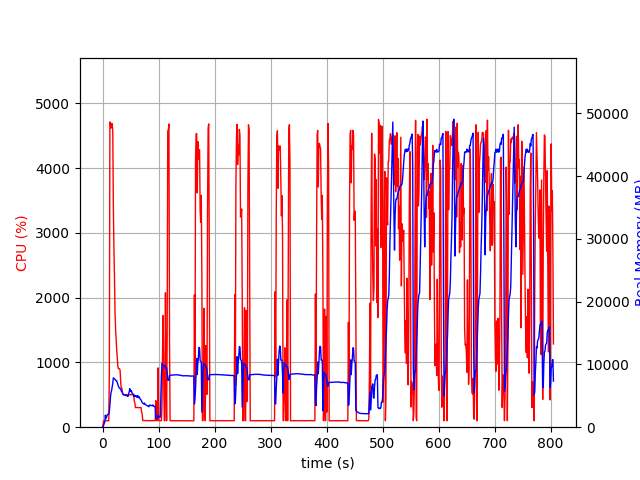

The file beside this chart, header and first rows:
elapsed_time, nproc, cpu, mem_real, mem_virtual
3.695487976074219e-05, 1, 0.0, 6.266, 2791
1.008, 1, 47.6, 86.17, 697.7
2.016, 1, 99.2, 352.4, 1902
3.024, 1, 99.2, 594.4, 3182
4.032, 1, 100.2, 858.4, 3182
5.042, 1, 100.1, 1912, 5748
6.05, 1, 100.1, 1356, 5748
7.059, 1, 99.1, 1612, 5748
8.066, 1, 101.3, 1888, 5748
9.077, 1, 98.8, 2040, 5236
10.09, 1, 99.9, 2040, 5236
11.1, 1, 100.0, 2037, 5236
12.11, 1, 804.1, 2530, 9574
13.14, 1, 4712, 3514, 10702
14.16, 1, 4670, 4803, 12029
15.19, 1, 4616, 5559, 12873
16.22, 1, 4687, 5854, 13240
17.24, 1, 4686, 6422, 14089
18.27, 1, 4568, 6999, 14740
19.28, 1, 3430, 7857, 15541
20.29, 1, 2777, 7796, 15865
21.3, 1, 2319, 7728, 15939
22.31, 1, 1773, 7620, 16019
23.32, 1, 1509, 7522, 16371
24.33, 1, 1337, 7389, 16503
25.34, 1, 1186, 7376, 16797
26.35, 1, 1072, 7088, 16909
27.36, 1, 939.9, 6772, 16965
28.37, 1, 903.4, 6531, 16965
29.38, 1, 902.8, 6328, 16965
30.39, 1, 902.4, 6188, 16965
31.39, 1, 873.7, 6137, 17077
32.4, 1, 693.0, 6084, 17419
33.41, 1, 603.2, 5764, 17547
34.42, 1, 604.1, 5789, 17643
35.43, 1, 524.9, 5542, 17883
36.44, 1, 503.4, 5357, 17883
37.45, 1, 502.6, 5150, 17883
38.46, 1, 501.7, 5177, 17883
39.47, 1, 500.7, 5157, 17883
40.48, 1, 502.6, 5051, 17883
41.49, 1, 501.5, 5121, 17883
42.51, 1, 500.1, 5052, 17883
43.52, 1, 501.3, 4980, 17883
44.53, 1, 502.3, 5006, 17883
45.54, 1, 502.5, 4910, 17883
46.55, 1, 499.7, 5317, 17883
47.56, 1, 499.6, 5589, 18075
48.57, 1, 500.3, 6141, 18299
49.58, 1, 504.4, 5825, 18299
50.59, 1, 501.3, 5685, 18299
51.6, 1, 499.9, 5810, 18299
52.61, 1, 504.5, 5436, 18299
53.63, 1, 503.2, 5368, 18299
54.64, 1, 504.5, 5224, 18299
55.65, 1, 503.7, 4911, 18299
56.66, 1, 407.3, 5107, 18299
57.67, 1, 376.0, 4904, 18299
58.68, 1, 302.6, 4948, 18299
59.69, 1, 303.8, 5045, 18299
... 734 more rows
